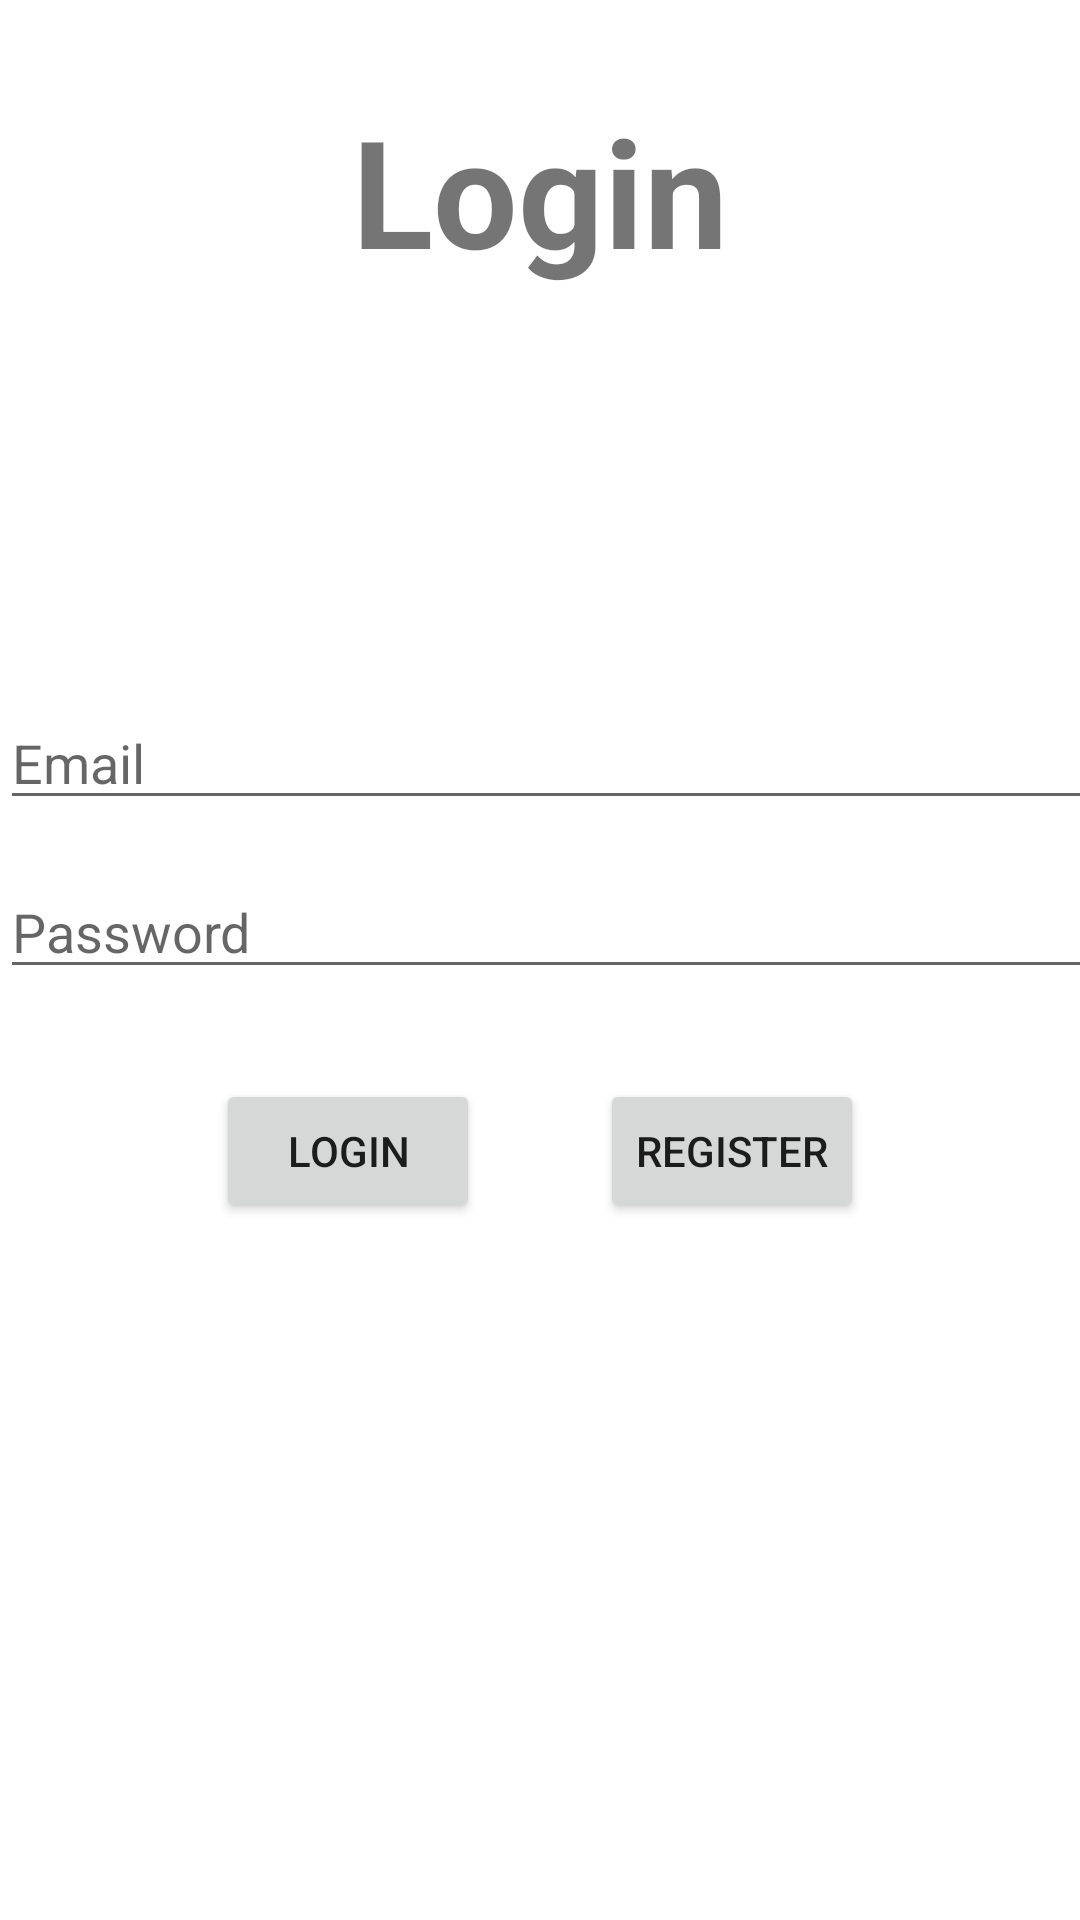

The Android layout XML behind this screen, and the referenced resources:
<!-- AndroidManifest.xml: application theme Theme.SSReaderKMS -->
<!-- res/layout/activity_main.xml -->
<?xml version="1.0" encoding="utf-8"?>
<RelativeLayout xmlns:android="http://schemas.android.com/apk/res/android"
    xmlns:app="http://schemas.android.com/apk/res-auto"
    xmlns:tools="http://schemas.android.com/tools"
    android:layout_width="match_parent"
    android:layout_height="match_parent"
    tools:context=".MainActivity">

    <TextView
        android:layout_width="wrap_content"
        android:layout_height="wrap_content"
        android:text="Login"
        android:textSize="50dp"
        android:textStyle="bold"
        android:layout_centerHorizontal="true"
        android:layout_marginTop="30dp" />

    <LinearLayout
        android:layout_width="wrap_content"
        android:layout_height="wrap_content"
        android:layout_centerInParent="true"
        android:orientation="vertical">
        <EditText
            android:layout_width="380dp"
            android:layout_height="match_parent"
            android:id="@+id/LoginMailedt"
            android:hint="Email"/>

        <EditText
            android:layout_width="380dp"
            android:layout_marginTop="15dp"
            android:layout_height="match_parent"
            android:id="@+id/LoginPassedt"
            android:hint="Password"/>

        <LinearLayout
            android:layout_marginTop="30dp"
            android:layout_width="wrap_content"
            android:layout_height="wrap_content"
            android:layout_gravity="center">
            <Button
                android:layout_width="wrap_content"
                android:text="Login"
                android:id="@+id/LoginBtn"
                android:layout_height="wrap_content"
                android:layout_marginRight="40dp"/>

            <Button
                android:layout_width="wrap_content"
                android:layout_height="wrap_content"
                android:id="@+id/RegisterBtn"
                android:text="Register"/>
        </LinearLayout>
    </LinearLayout>

    <ProgressBar
        android:layout_width="wrap_content"
        android:layout_height="wrap_content"
        android:id="@+id/progressBarLogin"
        android:layout_centerInParent="true"
        android:visibility="gone"/>

</RelativeLayout>
<!-- resources referenced by this layout -->
<resources>
  <style name="Theme.SSReaderKMS" parent="Theme.MaterialComponents.DayNight.NoActionBar">
          
          <item name="colorPrimary">@color/purple_500</item>
          <item name="colorPrimaryVariant">@color/purple_700</item>
          <item name="colorOnPrimary">@color/white</item>
          
          <item name="colorSecondary">@color/teal_200</item>
          <item name="colorSecondaryVariant">@color/teal_700</item>
          <item name="colorOnSecondary">@color/black</item>
          
          <item name="android:statusBarColor" tools:targetApi="l">?attr/colorPrimaryVariant</item>
          
      </style>
  <!-- not gathered from this repository: default colours our renderer supplied (Android Studio template values) -->
  <color name="purple_500">#FF6200EE</color>
  <color name="purple_700">#FF3700B3</color>
  <color name="teal_200">#FF03DAC5</color>
  <color name="teal_700">#FF018786</color>
  <color name="black">#FF000000</color>
  <color name="white">#FFFFFFFF</color>
</resources>
